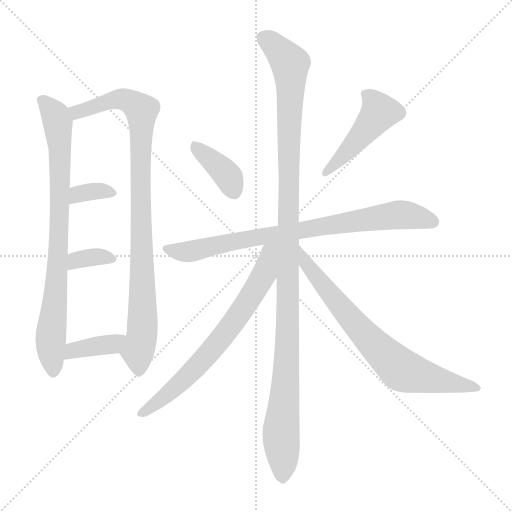
t = 0.00 s
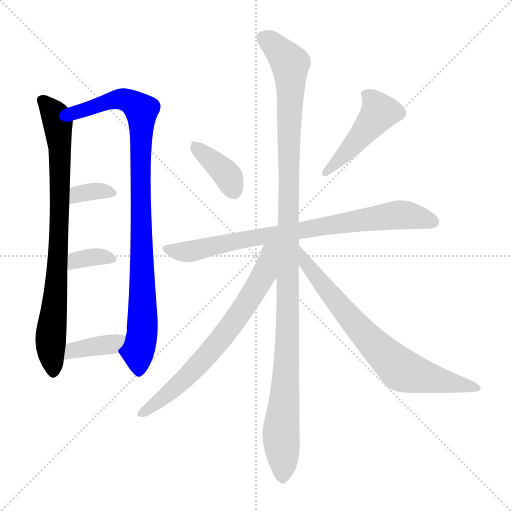
t = 1.77 s
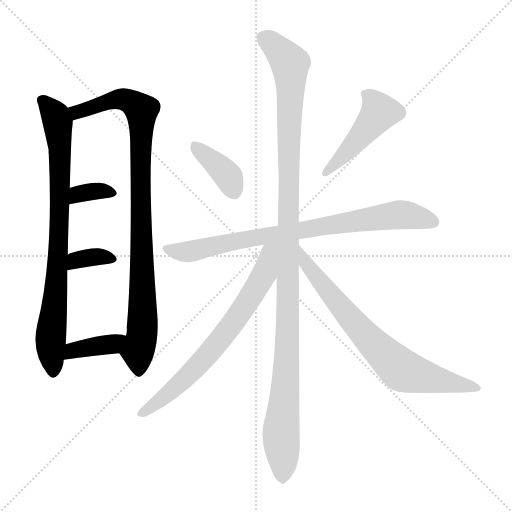
t = 3.53 s
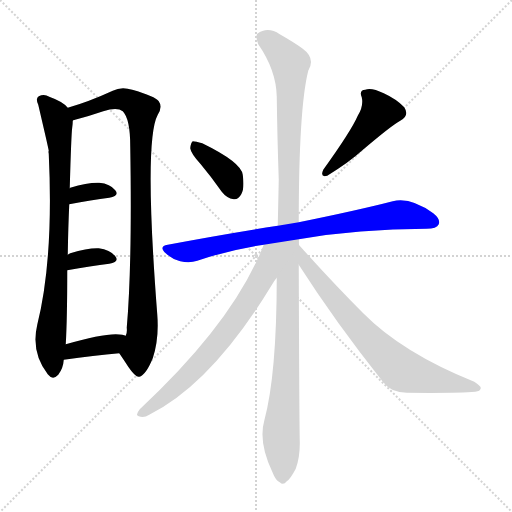
t = 5.30 s
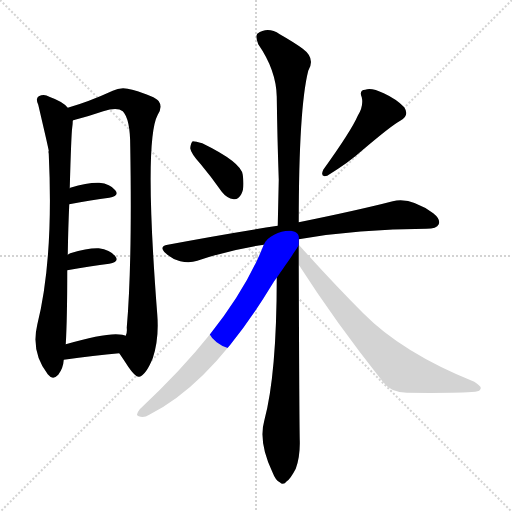
t = 7.06 s
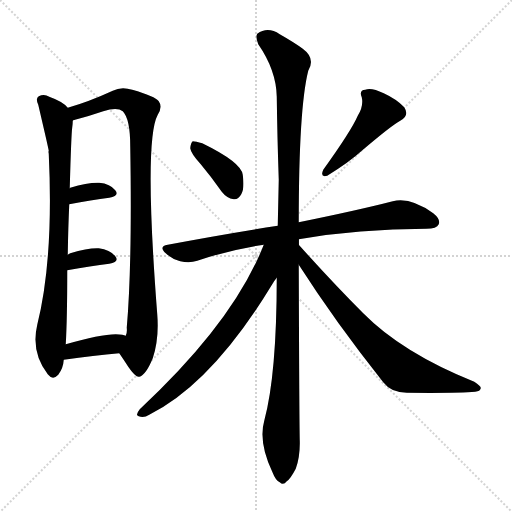
t = 8.83 s

The animated SVG that drew these frames (rendered in a browser with its animation timeline set to each time). Animation: 11 CSS @keyframes rules; one cycle of 8.83 s.

<svg version="1.1" viewBox="0 0 1024 1024" xmlns="http://www.w3.org/2000/svg">
  <g stroke="lightgray" stroke-dasharray="1,1" stroke-width="1" transform="scale(4, 4)">
    <line x1="0" y1="0" x2="256" y2="256"></line>
    <line x1="256" y1="0" x2="0" y2="256"></line>
    <line x1="128" y1="0" x2="128" y2="256"></line>
    <line x1="0" y1="128" x2="256" y2="128"></line>
  </g>
<g transform="scale(1, -1) translate(0, -900)">
   <style type="text/css">
    @keyframes keyframes0 {
      from {
       stroke: blue;
       stroke-dashoffset: 810;
       stroke-width: 128;
       }
       73% {
       animation-timing-function: step-end;
       stroke: blue;
       stroke-dashoffset: 0;
       stroke-width: 128;
       }
       to {
       stroke: black;
       stroke-width: 1024;
       }
       }
       #make-me-a-hanzi-animation-0 {
         animation: keyframes0 0.909180s both;
         animation-delay: 0.000000s;
         animation-timing-function: linear;
       }
    @keyframes keyframes1 {
      from {
       stroke: blue;
       stroke-dashoffset: 929;
       stroke-width: 128;
       }
       75% {
       animation-timing-function: step-end;
       stroke: blue;
       stroke-dashoffset: 0;
       stroke-width: 128;
       }
       to {
       stroke: black;
       stroke-width: 1024;
       }
       }
       #make-me-a-hanzi-animation-1 {
         animation: keyframes1 1.006022s both;
         animation-delay: 0.909180s;
         animation-timing-function: linear;
       }
    @keyframes keyframes2 {
      from {
       stroke: blue;
       stroke-dashoffset: 342;
       stroke-width: 128;
       }
       53% {
       animation-timing-function: step-end;
       stroke: blue;
       stroke-dashoffset: 0;
       stroke-width: 128;
       }
       to {
       stroke: black;
       stroke-width: 1024;
       }
       }
       #make-me-a-hanzi-animation-2 {
         animation: keyframes2 0.528320s both;
         animation-delay: 1.915202s;
         animation-timing-function: linear;
       }
    @keyframes keyframes3 {
      from {
       stroke: blue;
       stroke-dashoffset: 344;
       stroke-width: 128;
       }
       53% {
       animation-timing-function: step-end;
       stroke: blue;
       stroke-dashoffset: 0;
       stroke-width: 128;
       }
       to {
       stroke: black;
       stroke-width: 1024;
       }
       }
       #make-me-a-hanzi-animation-3 {
         animation: keyframes3 0.529948s both;
         animation-delay: 2.443522s;
         animation-timing-function: linear;
       }
    @keyframes keyframes4 {
      from {
       stroke: blue;
       stroke-dashoffset: 376;
       stroke-width: 128;
       }
       55% {
       animation-timing-function: step-end;
       stroke: blue;
       stroke-dashoffset: 0;
       stroke-width: 128;
       }
       to {
       stroke: black;
       stroke-width: 1024;
       }
       }
       #make-me-a-hanzi-animation-4 {
         animation: keyframes4 0.555990s both;
         animation-delay: 2.973470s;
         animation-timing-function: linear;
       }
    @keyframes keyframes5 {
      from {
       stroke: blue;
       stroke-dashoffset: 380;
       stroke-width: 128;
       }
       55% {
       animation-timing-function: step-end;
       stroke: blue;
       stroke-dashoffset: 0;
       stroke-width: 128;
       }
       to {
       stroke: black;
       stroke-width: 1024;
       }
       }
       #make-me-a-hanzi-animation-5 {
         animation: keyframes5 0.559245s both;
         animation-delay: 3.529460s;
         animation-timing-function: linear;
       }
    @keyframes keyframes6 {
      from {
       stroke: blue;
       stroke-dashoffset: 458;
       stroke-width: 128;
       }
       60% {
       animation-timing-function: step-end;
       stroke: blue;
       stroke-dashoffset: 0;
       stroke-width: 128;
       }
       to {
       stroke: black;
       stroke-width: 1024;
       }
       }
       #make-me-a-hanzi-animation-6 {
         animation: keyframes6 0.622721s both;
         animation-delay: 4.088704s;
         animation-timing-function: linear;
       }
    @keyframes keyframes7 {
      from {
       stroke: blue;
       stroke-dashoffset: 798;
       stroke-width: 128;
       }
       72% {
       animation-timing-function: step-end;
       stroke: blue;
       stroke-dashoffset: 0;
       stroke-width: 128;
       }
       to {
       stroke: black;
       stroke-width: 1024;
       }
       }
       #make-me-a-hanzi-animation-7 {
         animation: keyframes7 0.899414s both;
         animation-delay: 4.711426s;
         animation-timing-function: linear;
       }
    @keyframes keyframes8 {
      from {
       stroke: blue;
       stroke-dashoffset: 1155;
       stroke-width: 128;
       }
       79% {
       animation-timing-function: step-end;
       stroke: blue;
       stroke-dashoffset: 0;
       stroke-width: 128;
       }
       to {
       stroke: black;
       stroke-width: 1024;
       }
       }
       #make-me-a-hanzi-animation-8 {
         animation: keyframes8 1.189941s both;
         animation-delay: 5.610840s;
         animation-timing-function: linear;
       }
    @keyframes keyframes9 {
      from {
       stroke: blue;
       stroke-dashoffset: 723;
       stroke-width: 128;
       }
       70% {
       animation-timing-function: step-end;
       stroke: blue;
       stroke-dashoffset: 0;
       stroke-width: 128;
       }
       to {
       stroke: black;
       stroke-width: 1024;
       }
       }
       #make-me-a-hanzi-animation-9 {
         animation: keyframes9 0.838379s both;
         animation-delay: 6.800781s;
         animation-timing-function: linear;
       }
    @keyframes keyframes10 {
      from {
       stroke: blue;
       stroke-dashoffset: 731;
       stroke-width: 128;
       }
       70% {
       animation-timing-function: step-end;
       stroke: blue;
       stroke-dashoffset: 0;
       stroke-width: 128;
       }
       to {
       stroke: black;
       stroke-width: 1024;
       }
       }
       #make-me-a-hanzi-animation-10 {
         animation: keyframes10 0.844889s both;
         animation-delay: 7.639160s;
         animation-timing-function: linear;
       }
</style>
<path d="M 135.5 684.5 Q 126.5 696.5 98.5 706.5 Q 88.5 712.5 77.5 707.5 Q 70.5 703.5 76.5 690.5 Q 95.5 609.5 97.5 598.5 Q 96.5 597.5 97.5 592.5 Q 107.5 382.5 74.5 250.5 Q 61.5 195.5 95.5 151.5 Q 105.5 138.5 116.5 150.5 Q 126.5 163.5 127.5 180.5 L 131.5 211.5 Q 134.5 262.5 134.5 359.5 L 135.5 390.5 Q 136.5 448.5 138.5 491.5 L 139.5 523.5 Q 142.5 632.5 144.5 645.5 Q 145.5 652.5 145.5 658.5 C 146.5 674.5 146.5 674.5 135.5 684.5 Z" fill="lightgray"></path> 
<path d="M 238.5 193.5 Q 247.5 180.5 256.5 166.5 Q 271.5 144.5 278.5 146.5 Q 291.5 149.5 305.5 183.5 Q 318.5 222.5 314.5 271.5 Q 287.5 619.5 315.5 670.5 Q 325.5 686.5 317.5 697.5 Q 310.5 707.5 264.5 720.5 Q 242.5 727.5 225.5 718.5 Q 177.5 696.5 135.5 684.5 C 106.5 675.5 116.5 649.5 145.5 658.5 Q 144.5 659.5 146.5 659.5 Q 174.5 666.5 206.5 677.5 Q 234.5 686.5 245.5 677.5 Q 260.5 662.5 260.5 606.5 Q 264.5 372.5 253.5 244.5 Q 254.5 234.5 251.5 228.5 C 248.5 198.5 230.5 204.5 238.5 193.5 Z" fill="lightgray"></path> 
<path d="M 138.5 491.5 Q 183.5 500.5 218.5 504.5 Q 239.5 508.5 230.5 519.5 Q 220.5 532.5 198.5 534.5 Q 176.5 535.5 140.5 524.5 Q 139.5 524.5 139.5 523.5 C 113.5 509.5 109.5 485.5 138.5 491.5 Z" fill="lightgray"></path> 
<path d="M 134.5 359.5 Q 182.5 368.5 218.5 372.5 Q 239.5 376.5 230.5 387.5 Q 220.5 400.5 197.5 403.5 Q 176.5 404.5 140.5 393.5 Q 137.5 392.5 135.5 390.5 C 111.5 372.5 105.5 354.5 134.5 359.5 Z" fill="lightgray"></path> 
<path d="M 127.5 180.5 Q 188.5 189.5 238.5 193.5 C 268.5 195.5 280.5 219.5 251.5 228.5 Q 248.5 229.5 244.5 230.5 Q 216.5 236.5 131.5 211.5 C 102.5 203.5 97.5 176.5 127.5 180.5 Z" fill="lightgray"></path> 
<path d="M 401.5 571.5 Q 422.5 546.5 443.5 516.5 Q 453.5 503.5 467.5 501.5 Q 476.5 500.5 482.5 511.5 Q 489.5 523.5 485.5 550.5 Q 482.5 575.5 404.5 613.5 Q 391.5 617.5 385.5 617.5 Q 381.5 614.5 380.5 603.5 Q 381.5 593.5 401.5 571.5 Z" fill="lightgray"></path> 
<path d="M 715.5 668.5 Q 702.5 638.5 646.5 560.5 Q 639.5 544.5 654.5 548.5 Q 699.5 576.5 723.5 598.5 Q 783.5 649.5 800.5 658.5 Q 819.5 668.5 808.5 685.5 Q 793.5 701.5 767.5 713.5 Q 742.5 725.5 730.5 720.5 Q 717.5 719.5 723.5 705.5 Q 727.5 687.5 715.5 668.5 Z" fill="lightgray"></path> 
<path d="M 597.5 421.5 Q 717.5 442.5 852.5 442.5 Q 873.5 442.5 877.5 451.5 Q 881.5 461.5 866.5 473.5 Q 820.5 506.5 785.5 497.5 Q 715.5 479.5 597.5 455.5 L 555.5 448.5 Q 452.5 432.5 335.5 410.5 Q 316.5 407.5 331.5 393.5 Q 344.5 381.5 360.5 377.5 Q 379.5 373.5 394.5 378.5 Q 455.5 399.5 527.5 410.5 L 597.5 421.5 Z" fill="lightgray"></path> 
<path d="M 597.5 455.5 Q 597.5 683.5 616.5 758.5 Q 631.5 783.5 605.5 802.5 Q 589.5 814.5 559.5 831.5 Q 535.5 847.5 514.5 832.5 Q 510.5 826.5 516.5 811.5 Q 552.5 759.5 553.5 706.5 Q 554.5 628.5 557.5 540.5 Q 556.5 495.5 555.5 448.5 L 553.5 344.5 Q 553.5 151.5 528.5 58.5 Q 516.5 16.5 544.5 -43.5 Q 551.5 -61.5 559.5 -64.5 Q 566.5 -71.5 573.5 -62.5 Q 580.5 -58.5 591.5 -37.5 Q 600.5 -12.5 599.5 19.5 Q 598.5 62.5 597.5 370.5 L 597.5 455.5 Z" fill="lightgray"></path> 
<path d="M 597.5 410.5 Q 597.5 416.5 597.5 421.5 C 602.5 451.5 538.5 438.5 527.5 410.5 Q 467.5 256.5 279.5 81.5 Q 269.5 68.5 277.5 67.5 Q 287.5 63.5 298.5 70.5 Q 424.5 133.5 544.5 331.5 Q 548.5 338.5 553.5 344.5 C 570.5 369.5 598.5 408.5 597.5 410.5 Z" fill="lightgray"></path> 
<path d="M 597.5 370.5 Q 670.5 256.5 766.5 135.5 Q 782.5 114.5 813.5 114.5 Q 916.5 113.5 950.5 116.5 Q 960.5 117.5 961.5 123.5 Q 962.5 127.5 948.5 136.5 Q 804.5 194.5 726.5 273.5 Q 666.5 333.5 597.5 410.5 C 577.5 432.5 581.5 395.5 597.5 370.5 Z" fill="lightgray"></path> 
      <clipPath id="make-me-a-hanzi-clip-0">
      <path d="M 135.5 684.5 Q 126.5 696.5 98.5 706.5 Q 88.5 712.5 77.5 707.5 Q 70.5 703.5 76.5 690.5 Q 95.5 609.5 97.5 598.5 Q 96.5 597.5 97.5 592.5 Q 107.5 382.5 74.5 250.5 Q 61.5 195.5 95.5 151.5 Q 105.5 138.5 116.5 150.5 Q 126.5 163.5 127.5 180.5 L 131.5 211.5 Q 134.5 262.5 134.5 359.5 L 135.5 390.5 Q 136.5 448.5 138.5 491.5 L 139.5 523.5 Q 142.5 632.5 144.5 645.5 Q 145.5 652.5 145.5 658.5 C 146.5 674.5 146.5 674.5 135.5 684.5 Z" fill="lightgray"></path>
      </clipPath>
      <path clip-path="url(#make-me-a-hanzi-clip-0)" d="M 84.5 698.5 L 111.5 667.5 L 120.5 600.5 L 116.5 383.5 L 101.5 225.5 L 106.5 156.5 " fill="none" id="make-me-a-hanzi-animation-0" stroke-dasharray="682 1364" stroke-linecap="round"></path>

      <clipPath id="make-me-a-hanzi-clip-1">
      <path d="M 238.5 193.5 Q 247.5 180.5 256.5 166.5 Q 271.5 144.5 278.5 146.5 Q 291.5 149.5 305.5 183.5 Q 318.5 222.5 314.5 271.5 Q 287.5 619.5 315.5 670.5 Q 325.5 686.5 317.5 697.5 Q 310.5 707.5 264.5 720.5 Q 242.5 727.5 225.5 718.5 Q 177.5 696.5 135.5 684.5 C 106.5 675.5 116.5 649.5 145.5 658.5 Q 144.5 659.5 146.5 659.5 Q 174.5 666.5 206.5 677.5 Q 234.5 686.5 245.5 677.5 Q 260.5 662.5 260.5 606.5 Q 264.5 372.5 253.5 244.5 Q 254.5 234.5 251.5 228.5 C 248.5 198.5 230.5 204.5 238.5 193.5 Z" fill="lightgray"></path>
      </clipPath>
      <path clip-path="url(#make-me-a-hanzi-clip-1)" d="M 143.5 680.5 L 164.5 677.5 L 238.5 702.5 L 267.5 693.5 L 282.5 679.5 L 286.5 283.5 L 284.5 234.5 L 275.5 197.5 L 277.5 157.5 " fill="none" id="make-me-a-hanzi-animation-1" stroke-dasharray="801 1602" stroke-linecap="round"></path>

      <clipPath id="make-me-a-hanzi-clip-2">
      <path d="M 138.5 491.5 Q 183.5 500.5 218.5 504.5 Q 239.5 508.5 230.5 519.5 Q 220.5 532.5 198.5 534.5 Q 176.5 535.5 140.5 524.5 Q 139.5 524.5 139.5 523.5 C 113.5 509.5 109.5 485.5 138.5 491.5 Z" fill="lightgray"></path>
      </clipPath>
      <path clip-path="url(#make-me-a-hanzi-clip-2)" d="M 145.5 496.5 L 156.5 511.5 L 181.5 517.5 L 222.5 513.5 " fill="none" id="make-me-a-hanzi-animation-2" stroke-dasharray="214 428" stroke-linecap="round"></path>

      <clipPath id="make-me-a-hanzi-clip-3">
      <path d="M 134.5 359.5 Q 182.5 368.5 218.5 372.5 Q 239.5 376.5 230.5 387.5 Q 220.5 400.5 197.5 403.5 Q 176.5 404.5 140.5 393.5 Q 137.5 392.5 135.5 390.5 C 111.5 372.5 105.5 354.5 134.5 359.5 Z" fill="lightgray"></path>
      </clipPath>
      <path clip-path="url(#make-me-a-hanzi-clip-3)" d="M 141.5 367.5 L 152.5 380.5 L 168.5 383.5 L 201.5 387.5 L 222.5 381.5 " fill="none" id="make-me-a-hanzi-animation-3" stroke-dasharray="216 432" stroke-linecap="round"></path>

      <clipPath id="make-me-a-hanzi-clip-4">
      <path d="M 127.5 180.5 Q 188.5 189.5 238.5 193.5 C 268.5 195.5 280.5 219.5 251.5 228.5 Q 248.5 229.5 244.5 230.5 Q 216.5 236.5 131.5 211.5 C 102.5 203.5 97.5 176.5 127.5 180.5 Z" fill="lightgray"></path>
      </clipPath>
      <path clip-path="url(#make-me-a-hanzi-clip-4)" d="M 135.5 187.5 L 146.5 200.5 L 222.5 212.5 L 246.5 223.5 " fill="none" id="make-me-a-hanzi-animation-4" stroke-dasharray="248 496" stroke-linecap="round"></path>

      <clipPath id="make-me-a-hanzi-clip-5">
      <path d="M 401.5 571.5 Q 422.5 546.5 443.5 516.5 Q 453.5 503.5 467.5 501.5 Q 476.5 500.5 482.5 511.5 Q 489.5 523.5 485.5 550.5 Q 482.5 575.5 404.5 613.5 Q 391.5 617.5 385.5 617.5 Q 381.5 614.5 380.5 603.5 Q 381.5 593.5 401.5 571.5 Z" fill="lightgray"></path>
      </clipPath>
      <path clip-path="url(#make-me-a-hanzi-clip-5)" d="M 388.5 608.5 L 447.5 557.5 L 468.5 516.5 " fill="none" id="make-me-a-hanzi-animation-5" stroke-dasharray="252 504" stroke-linecap="round"></path>

      <clipPath id="make-me-a-hanzi-clip-6">
      <path d="M 715.5 668.5 Q 702.5 638.5 646.5 560.5 Q 639.5 544.5 654.5 548.5 Q 699.5 576.5 723.5 598.5 Q 783.5 649.5 800.5 658.5 Q 819.5 668.5 808.5 685.5 Q 793.5 701.5 767.5 713.5 Q 742.5 725.5 730.5 720.5 Q 717.5 719.5 723.5 705.5 Q 727.5 687.5 715.5 668.5 Z" fill="lightgray"></path>
      </clipPath>
      <path clip-path="url(#make-me-a-hanzi-clip-6)" d="M 729.5 711.5 L 750.5 693.5 L 759.5 675.5 L 657.5 559.5 " fill="none" id="make-me-a-hanzi-animation-6" stroke-dasharray="330 660" stroke-linecap="round"></path>

      <clipPath id="make-me-a-hanzi-clip-7">
      <path d="M 597.5 421.5 Q 717.5 442.5 852.5 442.5 Q 873.5 442.5 877.5 451.5 Q 881.5 461.5 866.5 473.5 Q 820.5 506.5 785.5 497.5 Q 715.5 479.5 597.5 455.5 L 555.5 448.5 Q 452.5 432.5 335.5 410.5 Q 316.5 407.5 331.5 393.5 Q 344.5 381.5 360.5 377.5 Q 379.5 373.5 394.5 378.5 Q 455.5 399.5 527.5 410.5 L 597.5 421.5 Z" fill="lightgray"></path>
      </clipPath>
      <path clip-path="url(#make-me-a-hanzi-clip-7)" d="M 333.5 402.5 L 384.5 397.5 L 475.5 419.5 L 786.5 469.5 L 821.5 469.5 L 866.5 456.5 " fill="none" id="make-me-a-hanzi-animation-7" stroke-dasharray="670 1340" stroke-linecap="round"></path>

      <clipPath id="make-me-a-hanzi-clip-8">
      <path d="M 597.5 455.5 Q 597.5 683.5 616.5 758.5 Q 631.5 783.5 605.5 802.5 Q 589.5 814.5 559.5 831.5 Q 535.5 847.5 514.5 832.5 Q 510.5 826.5 516.5 811.5 Q 552.5 759.5 553.5 706.5 Q 554.5 628.5 557.5 540.5 Q 556.5 495.5 555.5 448.5 L 553.5 344.5 Q 553.5 151.5 528.5 58.5 Q 516.5 16.5 544.5 -43.5 Q 551.5 -61.5 559.5 -64.5 Q 566.5 -71.5 573.5 -62.5 Q 580.5 -58.5 591.5 -37.5 Q 600.5 -12.5 599.5 19.5 Q 598.5 62.5 597.5 370.5 L 597.5 455.5 Z" fill="lightgray"></path>
      </clipPath>
      <path clip-path="url(#make-me-a-hanzi-clip-8)" d="M 526.5 826.5 L 572.5 783.5 L 579.5 771.5 L 581.5 741.5 L 577.5 303.5 L 561.5 36.5 L 564.5 -50.5 " fill="none" id="make-me-a-hanzi-animation-8" stroke-dasharray="1027 2054" stroke-linecap="round"></path>

      <clipPath id="make-me-a-hanzi-clip-9">
      <path d="M 597.5 410.5 Q 597.5 416.5 597.5 421.5 C 602.5 451.5 538.5 438.5 527.5 410.5 Q 467.5 256.5 279.5 81.5 Q 269.5 68.5 277.5 67.5 Q 287.5 63.5 298.5 70.5 Q 424.5 133.5 544.5 331.5 Q 548.5 338.5 553.5 344.5 C 570.5 369.5 598.5 408.5 597.5 410.5 Z" fill="lightgray"></path>
      </clipPath>
      <path clip-path="url(#make-me-a-hanzi-clip-9)" d="M 591.5 416.5 L 547.5 385.5 L 489.5 286.5 L 397.5 170.5 L 318.5 97.5 L 283.5 73.5 " fill="none" id="make-me-a-hanzi-animation-9" stroke-dasharray="595 1190" stroke-linecap="round"></path>

      <clipPath id="make-me-a-hanzi-clip-10">
      <path d="M 597.5 370.5 Q 670.5 256.5 766.5 135.5 Q 782.5 114.5 813.5 114.5 Q 916.5 113.5 950.5 116.5 Q 960.5 117.5 961.5 123.5 Q 962.5 127.5 948.5 136.5 Q 804.5 194.5 726.5 273.5 Q 666.5 333.5 597.5 410.5 C 577.5 432.5 581.5 395.5 597.5 370.5 Z" fill="lightgray"></path>
      </clipPath>
      <path clip-path="url(#make-me-a-hanzi-clip-10)" d="M 602.5 403.5 L 609.5 377.5 L 657.5 314.5 L 736.5 222.5 L 801.5 160.5 L 954.5 122.5 " fill="none" id="make-me-a-hanzi-animation-10" stroke-dasharray="603 1206" stroke-linecap="round"></path>

</g>
</svg>
